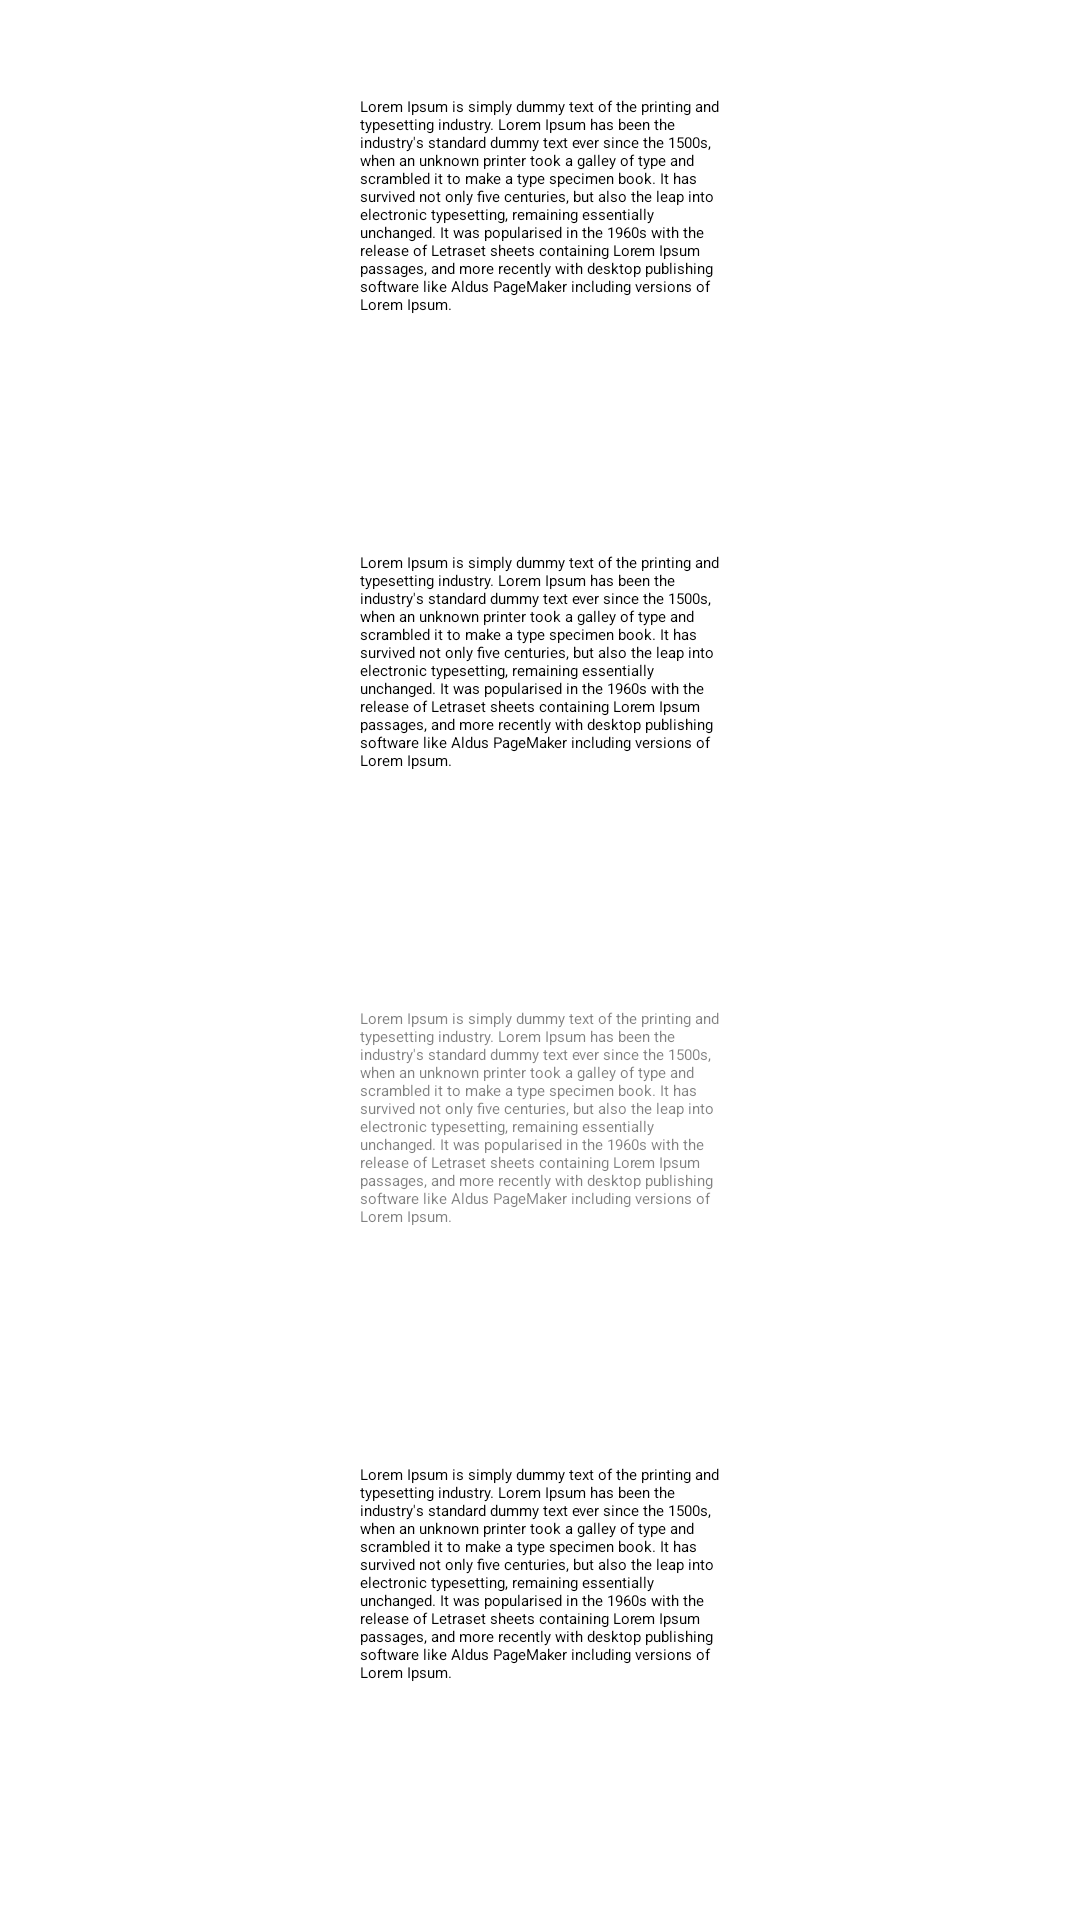

This screen was rendered from an Android layout file. Write that file and the resources it references.
<!-- AndroidManifest.xml: application theme Theme.App -->
<!-- res/layout/fragment_convex_path_variant.xml -->
<?xml version="1.0" encoding="utf-8"?>
<androidx.constraintlayout.widget.ConstraintLayout
    xmlns:android="http://schemas.android.com/apk/res/android"
    xmlns:app="http://schemas.android.com/apk/res-auto"
    xmlns:tools="http://schemas.android.com/tools"
    android:layout_width="match_parent"
    android:layout_height="match_parent"
    tools:context=".ShapeVariantFragment">

    <TextView
        android:id="@+id/outlineProviderTextView"
        android:layout_width="120dp"
        android:layout_height="120dp"
        android:background="@drawable/rectangle"
        android:clickable="true"
        android:elevation="@dimen/elevation"
        android:focusable="true"
        android:foreground="?selectableItemBackground"
        android:outlineProvider="background"
        android:text="Lorem Ipsum is simply dummy text of the printing and typesetting industry. Lorem Ipsum has been the industry's standard dummy text ever since the 1500s, when an unknown printer took a galley of type and scrambled it to make a type specimen book. It has survived not only five centuries, but also the leap into electronic typesetting, remaining essentially unchanged. It was popularised in the 1960s with the release of Letraset sheets containing Lorem Ipsum passages, and more recently with desktop publishing software like Aldus PageMaker including versions of Lorem Ipsum."
        app:layout_constraintBottom_toTopOf="@+id/outlineProviderFrameLayout"
        app:layout_constraintEnd_toEndOf="parent"
        app:layout_constraintStart_toStartOf="parent"
        app:layout_constraintTop_toTopOf="parent"
        tools:ignore="HardcodedText" />

    <FrameLayout
        android:id="@+id/outlineProviderFrameLayout"
        android:layout_width="120dp"
        android:layout_height="120dp"
        android:background="@drawable/oval"
        android:clipChildren="true"
        android:elevation="@dimen/elevation"
        android:orientation="vertical"
        android:outlineProvider="background"
        app:layout_constraintBottom_toTopOf="@+id/outlineProviderConvexPath"
        app:layout_constraintEnd_toEndOf="parent"
        app:layout_constraintStart_toStartOf="parent"
        app:layout_constraintTop_toBottomOf="@+id/outlineProviderTextView">

        <TextView
            android:layout_width="match_parent"
            android:layout_height="match_parent"
            android:background="?selectableItemBackground"
            android:clickable="true"
            android:focusable="true"
            android:text="Lorem Ipsum is simply dummy text of the printing and typesetting industry. Lorem Ipsum has been the industry's standard dummy text ever since the 1500s, when an unknown printer took a galley of type and scrambled it to make a type specimen book. It has survived not only five centuries, but also the leap into electronic typesetting, remaining essentially unchanged. It was popularised in the 1960s with the release of Letraset sheets containing Lorem Ipsum passages, and more recently with desktop publishing software like Aldus PageMaker including versions of Lorem Ipsum."
            tools:ignore="HardcodedText" />

    </FrameLayout>

    <FrameLayout
        android:id="@+id/outlineProviderConvexPath"
        android:layout_width="120dp"
        android:layout_height="120dp"
        android:clipChildren="true"
        android:elevation="@dimen/elevation"
        app:layout_constraintBottom_toTopOf="@id/outlineProviderOval"
        app:layout_constraintEnd_toEndOf="parent"
        app:layout_constraintStart_toStartOf="parent"
        app:layout_constraintTop_toBottomOf="@+id/outlineProviderFrameLayout">

        <TextView
            android:layout_width="match_parent"
            android:layout_height="match_parent"
            android:clickable="true"
            android:focusable="true"
            android:background="@color/white"
            android:alpha="0.5"
            android:foreground="?selectableItemBackground"
            android:text="Lorem Ipsum is simply dummy text of the printing and typesetting industry. Lorem Ipsum has been the industry's standard dummy text ever since the 1500s, when an unknown printer took a galley of type and scrambled it to make a type specimen book. It has survived not only five centuries, but also the leap into electronic typesetting, remaining essentially unchanged. It was popularised in the 1960s with the release of Letraset sheets containing Lorem Ipsum passages, and more recently with desktop publishing software like Aldus PageMaker including versions of Lorem Ipsum."
            tools:ignore="HardcodedText" />

    </FrameLayout>

    <FrameLayout
        android:id="@+id/outlineProviderOval"
        android:layout_width="120dp"
        android:layout_height="120dp"
        android:clipChildren="true"
        android:elevation="@dimen/elevation"
        app:layout_constraintBottom_toBottomOf="parent"
        app:layout_constraintEnd_toEndOf="parent"
        app:layout_constraintStart_toStartOf="parent"
        app:layout_constraintTop_toBottomOf="@+id/outlineProviderConvexPath">

        <TextView
            android:layout_width="match_parent"
            android:layout_height="match_parent"
            android:clickable="true"
            android:focusable="true"
            android:background="@color/white"
            android:foreground="?selectableItemBackground"
            android:text="Lorem Ipsum is simply dummy text of the printing and typesetting industry. Lorem Ipsum has been the industry's standard dummy text ever since the 1500s, when an unknown printer took a galley of type and scrambled it to make a type specimen book. It has survived not only five centuries, but also the leap into electronic typesetting, remaining essentially unchanged. It was popularised in the 1960s with the release of Letraset sheets containing Lorem Ipsum passages, and more recently with desktop publishing software like Aldus PageMaker including versions of Lorem Ipsum."
            tools:ignore="HardcodedText" />

    </FrameLayout>

</androidx.constraintlayout.widget.ConstraintLayout>
<!-- resources referenced by this layout -->
<resources>
  <color name="white">#FFFFFF</color>
  <dimen name="elevation">8dp</dimen>
  <!-- drawable oval (drawable) -->
  <?xml version="1.0" encoding="utf-8"?>
  <ripple
      xmlns:android="http://schemas.android.com/apk/res/android"
      android:color="?colorControlHighlight"
      android:shape="oval">
      <item>
          <shape android:shape="oval">
              <solid android:color="@color/white" />
          </shape>
      </item>
  </ripple>
  <!-- drawable rectangle (drawable) -->
  <?xml version="1.0" encoding="utf-8"?>
  <ripple
      xmlns:android="http://schemas.android.com/apk/res/android"
      android:color="?colorControlHighlight"
      android:shape="rectangle">
      <item>
          <shape android:shape="rectangle">
                  <solid android:color="@color/white" />
  
                  <corners
                      android:bottomLeftRadius="50dp"
                      android:bottomRightRadius="10dp"
                      android:topLeftRadius="25dp"
                      android:topRightRadius="75dp" />
          </shape>
      </item>
  </ripple>
</resources>
